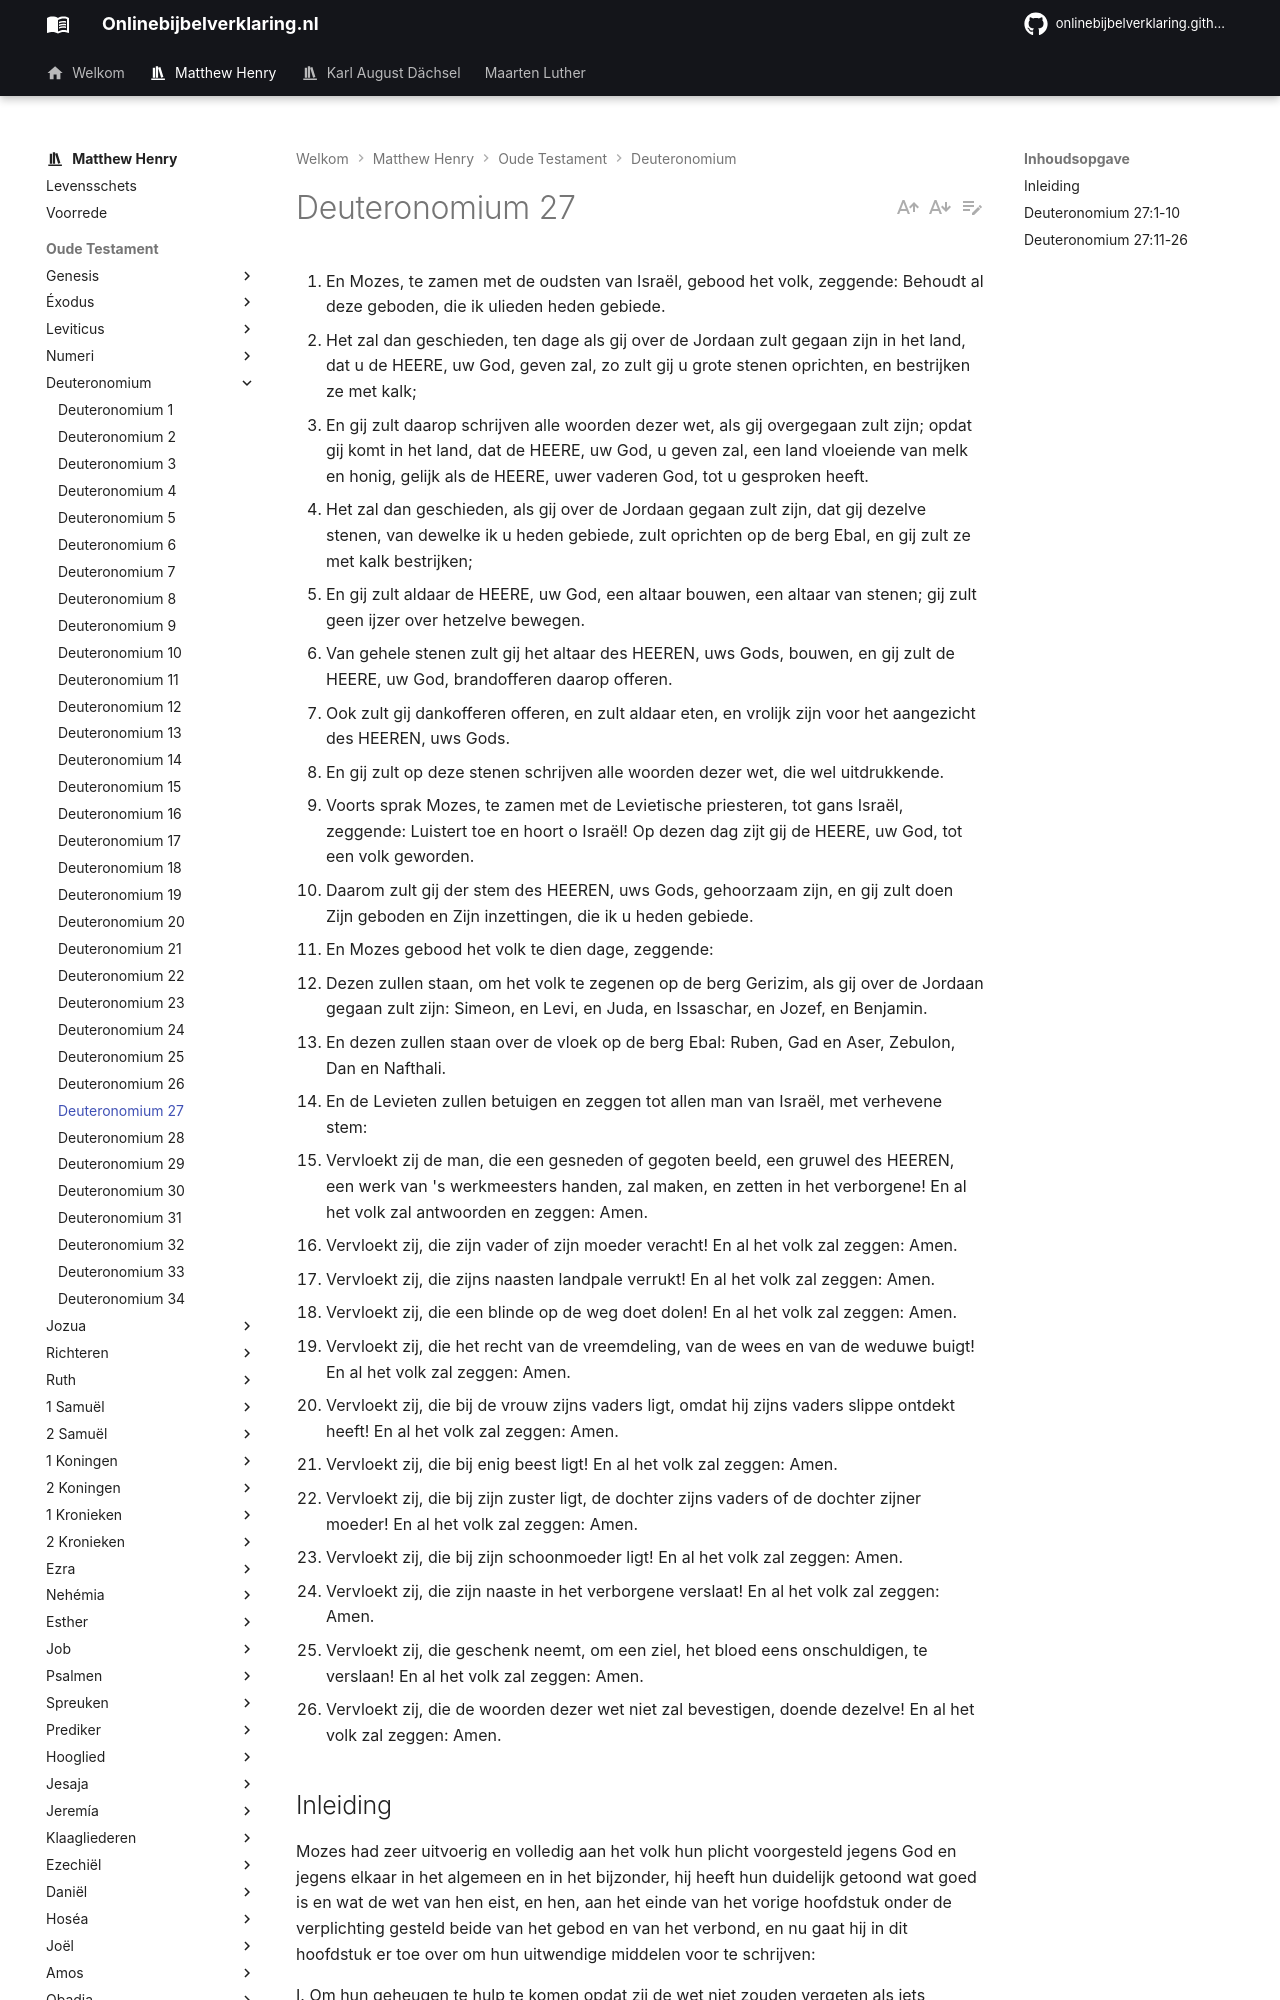

repository: onlinebijbelverklaring/onlinebijbelverklaring.github.io · page: matthewhenry/Deuteronomium/Deuteronomium27/index.html · generator: mkdocs

1. En Mozes, te zamen met de oudsten van Israël, gebood het volk, zeggende: Behoudt al deze geboden, die ik ulieden heden gebiede. 
2. Het zal dan geschieden, ten dage als gij over de Jordaan zult gegaan zijn in het land, dat u de HEERE, uw God, geven zal, zo zult gij u grote stenen oprichten, en bestrijken ze met kalk; 
3. En gij zult daarop schrijven alle woorden dezer wet, als gij overgegaan zult zijn; opdat gij komt in het land, dat de HEERE, uw God, u geven zal, een land vloeiende van melk en honig, gelijk als de HEERE, uwer vaderen God, tot u gesproken heeft. 
4. Het zal dan geschieden, als gij over de Jordaan gegaan zult zijn, dat gij dezelve stenen, van dewelke ik u heden gebiede, zult oprichten op de berg Ebal, en gij zult ze met kalk bestrijken; 
5. En gij zult aldaar de HEERE, uw God, een altaar bouwen, een altaar van stenen; gij zult geen ijzer over hetzelve bewegen. 
6. Van gehele stenen zult gij het altaar des HEEREN, uws Gods, bouwen, en gij zult de HEERE, uw God, brandofferen daarop offeren. 
7. Ook zult gij dankofferen offeren, en zult aldaar eten, en vrolijk zijn voor het aangezicht des HEEREN, uws Gods. 
8. En gij zult op deze stenen schrijven alle woorden dezer wet, die wel uitdrukkende. 
9. Voorts sprak Mozes, te zamen met de Levietische priesteren, tot gans Israël, zeggende: Luistert toe en hoort o Israël! Op dezen dag zijt gij de HEERE, uw God, tot een volk geworden. 
10. Daarom zult gij der stem des HEEREN, uws Gods, gehoorzaam zijn, en gij zult doen Zijn geboden en Zijn inzettingen, die ik u heden gebiede. 
11. En Mozes gebood het volk te dien dage, zeggende: 
12. Dezen zullen staan, om het volk te zegenen op de berg Gerizim, als gij over de Jordaan gegaan zult zijn: Simeon, en Levi, en Juda, en Issaschar, en Jozef, en Benjamin. 
13. En dezen zullen staan over de vloek op de berg Ebal: Ruben, Gad en Aser, Zebulon, Dan en Nafthali. 
14. En de Levieten zullen betuigen en zeggen tot allen man van Israël, met verhevene stem: 
15. Vervloekt zij de man, die een gesneden of gegoten beeld, een gruwel des HEEREN, een werk van 's werkmeesters handen, zal maken, en zetten in het verborgene! En al het volk zal antwoorden en zeggen: Amen. 
16. Vervloekt zij, die zijn vader of zijn moeder veracht! En al het volk zal zeggen: Amen. 
17. Vervloekt zij, die zijns naasten landpale verrukt! En al het volk zal zeggen: Amen. 
18. Vervloekt zij, die een blinde op de weg doet dolen! En al het volk zal zeggen: Amen. 
19. Vervloekt zij, die het recht van de vreemdeling, van de wees en van de weduwe buigt! En al het volk zal zeggen: Amen. 
20. Vervloekt zij, die bij de vrouw zijns vaders ligt, omdat hij zijns vaders slippe ontdekt heeft! En al het volk zal zeggen: Amen. 
21. Vervloekt zij, die bij enig beest ligt! En al het volk zal zeggen: Amen. 
22. Vervloekt zij, die bij zijn zuster ligt, de dochter zijns vaders of de dochter zijner moeder! En al het volk zal zeggen: Amen. 
23. Vervloekt zij, die bij zijn schoonmoeder ligt! En al het volk zal zeggen: Amen. 
24. Vervloekt zij, die zijn naaste in het verborgene verslaat! En al het volk zal zeggen: Amen. 
25. Vervloekt zij, die geschenk neemt, om een ziel, het bloed eens onschuldigen, te verslaan! En al het volk zal zeggen: Amen. 
26. Vervloekt zij, die de woorden dezer wet niet zal bevestigen, doende dezelve! En al het volk zal zeggen: Amen.

## Inleiding

Mozes had zeer uitvoerig en volledig aan het volk hun plicht voorgesteld jegens God en jegens elkaar in het algemeen en in het bijzonder, hij heeft hun duidelijk getoond wat goed is en wat de wet van hen eist, en hen, aan het einde van het vorige hoofdstuk onder de verplichting gesteld beide van het gebod en van het verbond, en nu gaat hij in dit hoofdstuk er toe over om hun uitwendige middelen voor te schrijven:

I. Om hun geheugen te hulp te komen opdat zij de wet niet zouden vergeten als iets vreemds. Zij moeten al de woorden van deze wet op grote stenen schrijven, vers 1-10.  
II. Om hun gevoel en hun genegenheid op te wekken, opdat zij niet onverschillig zouden worden voor de wet, alsof zij iets gerings was. Als zij in Kanaän gekomen zullen zijn, moesten de zegeningen en vervloekingen, die de bekrachtiging waren van de wet, plechtig uitgesproken worden ten aanhore van geheel Israël, dat er Amen op moest zeggen, vers 11-26. En indien een plechtigheid als deze geen diepe indruk bij hen zou teweegbrengen, en hen door de grote dingen van Gods wet niet bewogen zou doen worden, dan zou dit door niets kunnen geschieden.
